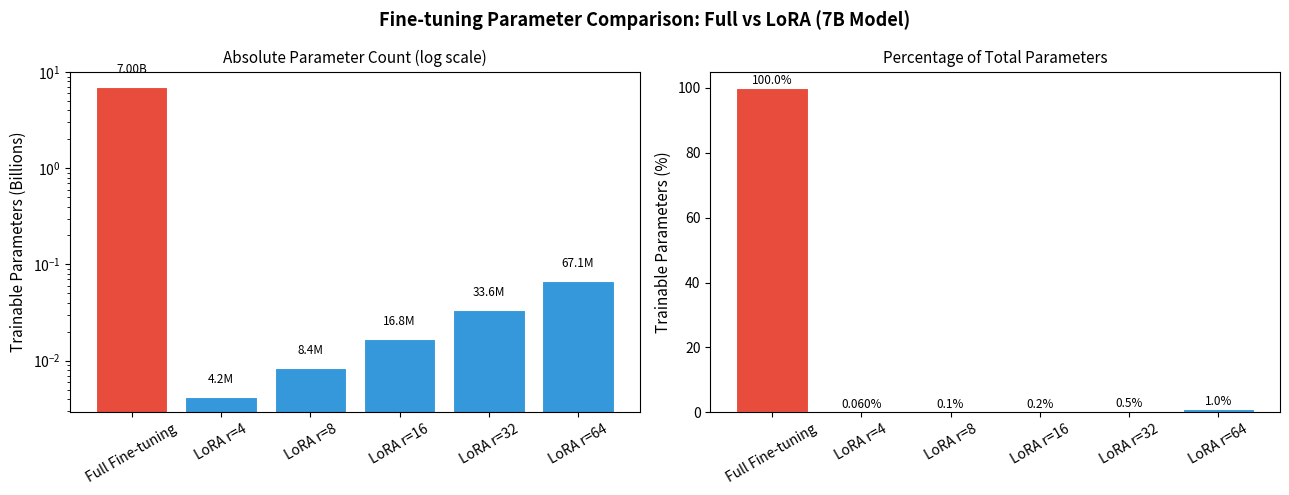

Generate this figure with matplotlib: (Note: this script raises an exception after producing the figure.)
"""
实验6.2：微调方法参数量对比
对应章节：第6章 6.2 微调：让 LLM 适配你的任务
目标：在明确结构假设下，可视化全量微调与 LoRA 的参数量差异
"""

import numpy as np
import matplotlib.pyplot as plt

plt.rcParams["font.family"] = "sans-serif"
plt.rcParams["axes.unicode_minus"] = False

OUTPUT_PATH = "assets/ch06_lora_parameters.png"

# ── 参数量计算 ────────────────────────────────────────────────────────────────

# 以 7B 模型为例（近似 LLaMA-2-7B 结构）
# 注意力层：q_proj, k_proj, v_proj, o_proj，每层 4 个矩阵
# 模型维度 d=4096，层数 32
D_MODEL = 4096
N_LAYERS = 32
N_ATTN_MATRICES = 4   # q, k, v, o

total_params = 7_000_000_000  # rounded reference size, not derived from the matrices above

# LoRA 只作用于注意力层的 4 个矩阵
# 每个矩阵 [d, d]，LoRA 参数 = 2 * d * r（A 矩阵 + B 矩阵）
lora_ranks = [4, 8, 16, 32, 64]

def lora_params(rank):
    """计算 LoRA 可训练参数量"""
    per_matrix = 2 * D_MODEL * rank
    return N_LAYERS * N_ATTN_MATRICES * per_matrix

methods = ["Full Fine-tuning"] + [f"LoRA r={r}" for r in lora_ranks]
params  = [total_params] + [lora_params(r) for r in lora_ranks]
ratios  = [p / total_params * 100 for p in params]

# ── 绘图 ──────────────────────────────────────────────────────────────────────

def plot_lora_parameters(output_path=OUTPUT_PATH):
    """保存 LoRA 参数量对比图。"""
    fig, axes = plt.subplots(1, 2, figsize=(13, 5))
    fig.suptitle(
        "Fine-tuning Parameter Comparison: Full vs LoRA (7B Model)",
        fontsize=13,
        fontweight="bold",
    )

    colors = ["#e74c3c"] + ["#3498db"] * len(lora_ranks)

    # 左图：绝对参数量（对数坐标）
    ax1 = axes[0]
    bars = ax1.bar(
        methods,
        [p / 1e9 for p in params],
        color=colors,
        edgecolor="white",
        linewidth=0.8,
    )
    ax1.set_yscale("log")
    ax1.set_ylabel("Trainable Parameters (Billions)", fontsize=11)
    ax1.set_title("Absolute Parameter Count (log scale)", fontsize=11)
    ax1.tick_params(axis="x", rotation=30)

    for bar, p in zip(bars, params):
        ax1.text(
            bar.get_x() + bar.get_width() / 2,
            bar.get_height() * 1.3,
            f"{p/1e9:.2f}B" if p >= 1e9 else f"{p/1e6:.1f}M",
            ha="center",
            va="bottom",
            fontsize=8.5,
        )

    # 右图：参数比例（线性坐标）
    ax2 = axes[1]
    bars2 = ax2.bar(methods, ratios, color=colors, edgecolor="white", linewidth=0.8)
    ax2.set_ylabel("Trainable Parameters (%)", fontsize=11)
    ax2.set_title("Percentage of Total Parameters", fontsize=11)
    ax2.tick_params(axis="x", rotation=30)

    for bar, r in zip(bars2, ratios):
        label = f"{r:.1f}%" if r >= 0.1 else f"{r:.3f}%"
        ax2.text(
            bar.get_x() + bar.get_width() / 2,
            bar.get_height() + 0.3,
            label,
            ha="center",
            va="bottom",
            fontsize=8.5,
        )

    plt.tight_layout()
    plt.savefig(output_path, dpi=120, bbox_inches="tight")
    plt.close()
    print(f"图表已保存：{output_path}")

if __name__ == "__main__":
    plot_lora_parameters()
    print("第6章：微调参数量对比演示\n")
    print(f"{'方法':<20} {'可训练参数':>15} {'占比':>10}")
    print("-" * 48)
    for method, p, r in zip(methods, params, ratios):
        print(f"{method:<20} {p:>15,.0f} {r:>9.3f}%")
